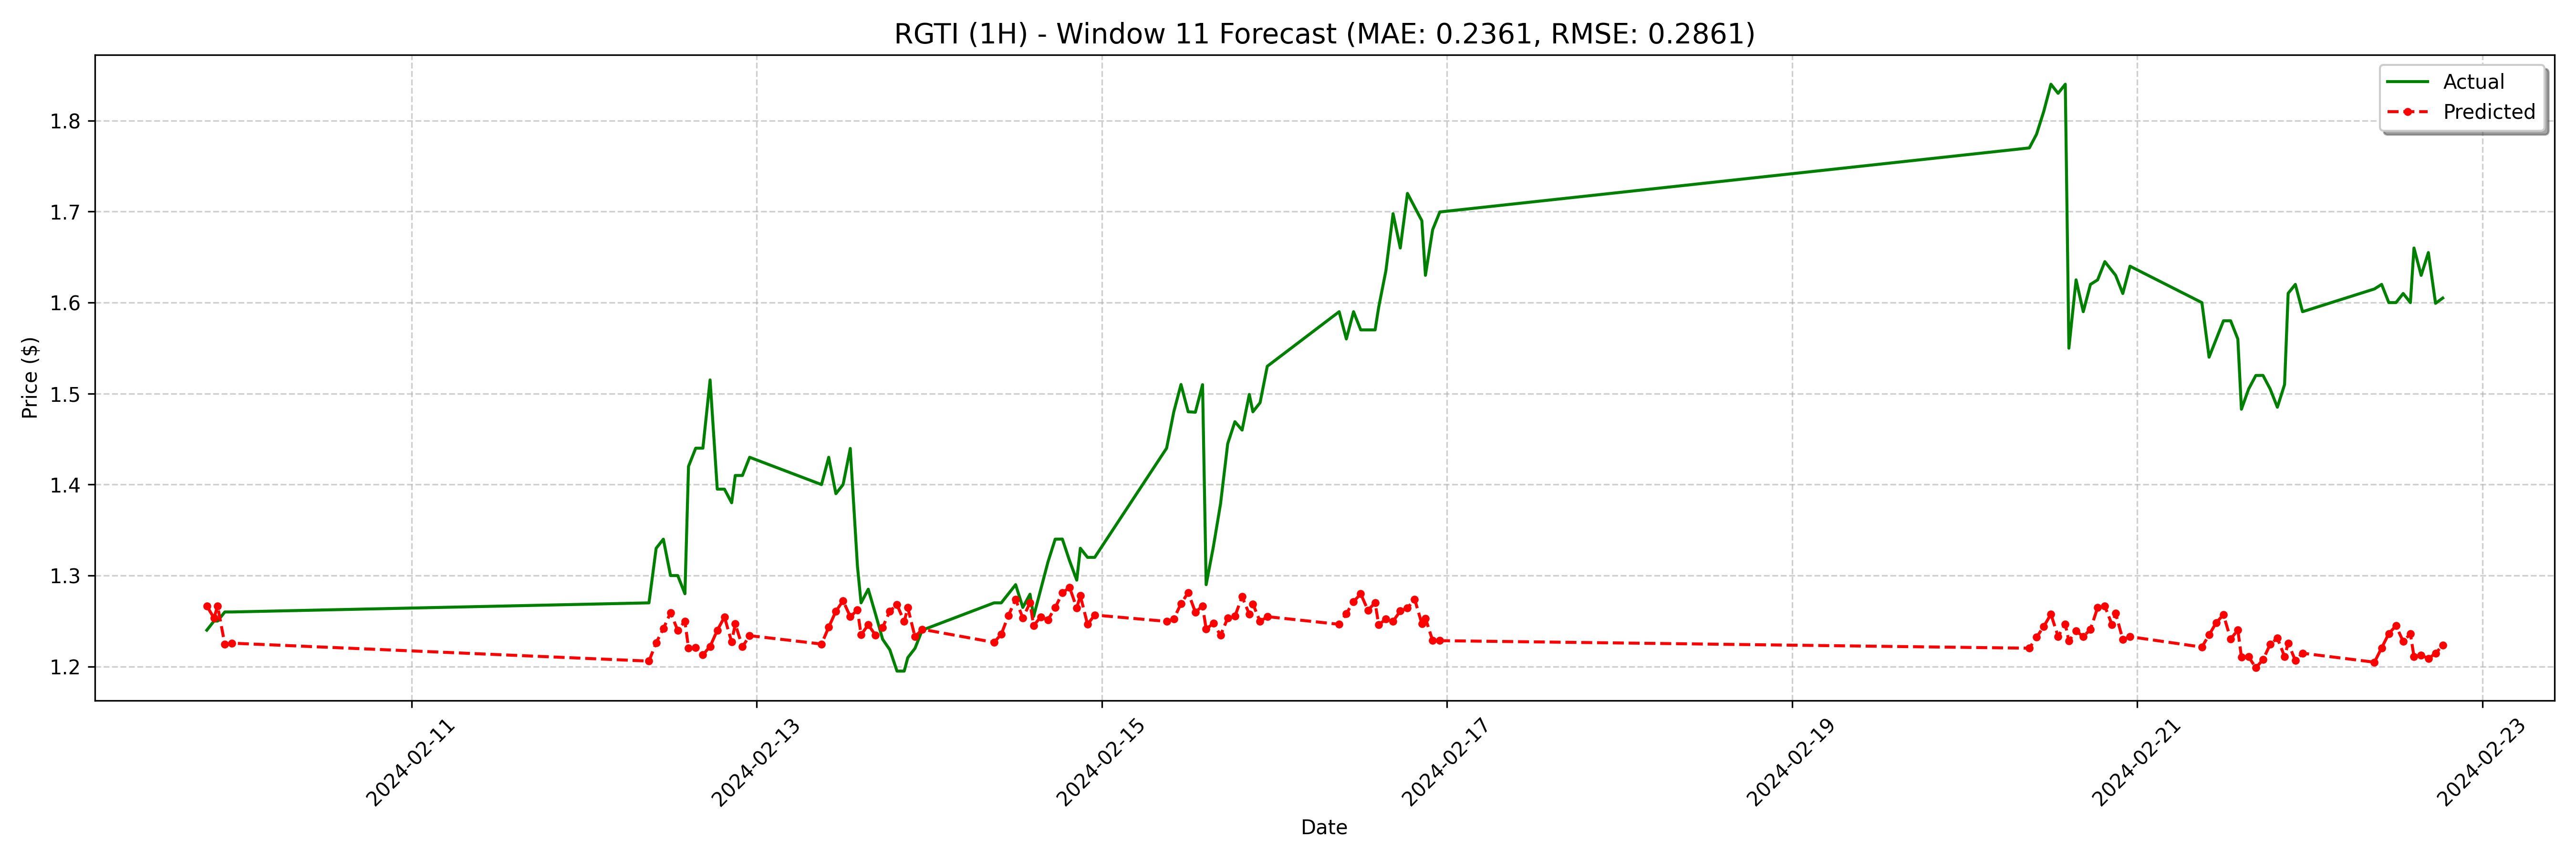

Values plotted in this chart, from the file beside it:
date, actual, forecast
2024-02-09 19:30:00, 1.24, 1.267
2024-02-09 20:30:00, 1.25, 1.253
2024-02-09 21:00:00, 1.25, 1.267
2024-02-09 22:00:00, 1.26, 1.224
2024-02-09 23:00:00, 1.26, 1.226
2024-02-12 09:00:00, 1.27, 1.206
2024-02-12 10:00:00, 1.33, 1.226
2024-02-12 11:00:00, 1.34, 1.242
2024-02-12 12:00:00, 1.3, 1.259
2024-02-12 13:00:00, 1.3, 1.24
2024-02-12 14:00:00, 1.28, 1.25
2024-02-12 14:30:00, 1.42, 1.22
2024-02-12 15:30:00, 1.44, 1.221
2024-02-12 16:30:00, 1.44, 1.213
2024-02-12 17:30:00, 1.515, 1.222
2024-02-12 18:30:00, 1.395, 1.24
2024-02-12 19:30:00, 1.395, 1.254
2024-02-12 20:30:00, 1.38, 1.227
2024-02-12 21:00:00, 1.41, 1.247
2024-02-12 22:00:00, 1.41, 1.222
2024-02-12 23:00:00, 1.43, 1.234
2024-02-13 09:00:00, 1.4, 1.225
2024-02-13 10:00:00, 1.43, 1.243
2024-02-13 11:00:00, 1.39, 1.261
2024-02-13 12:00:00, 1.4, 1.272
2024-02-13 13:00:00, 1.44, 1.255
2024-02-13 14:00:00, 1.31, 1.262
2024-02-13 14:30:00, 1.27, 1.235
2024-02-13 15:30:00, 1.285, 1.246
2024-02-13 16:30:00, 1.258, 1.235
2024-02-13 17:30:00, 1.23, 1.243
2024-02-13 18:30:00, 1.219, 1.261
2024-02-13 19:30:00, 1.195, 1.268
2024-02-13 20:30:00, 1.195, 1.249
2024-02-13 21:00:00, 1.21, 1.265
2024-02-13 22:00:00, 1.22, 1.233
2024-02-13 23:00:00, 1.24, 1.241
2024-02-14 09:00:00, 1.27, 1.227
2024-02-14 10:00:00, 1.27, 1.235
2024-02-14 11:00:00, 1.28, 1.256
2024-02-14 12:00:00, 1.29, 1.274
2024-02-14 13:00:00, 1.265, 1.254
2024-02-14 14:00:00, 1.28, 1.27
2024-02-14 14:30:00, 1.255, 1.245
2024-02-14 15:30:00, 1.285, 1.254
2024-02-14 16:30:00, 1.315, 1.251
2024-02-14 17:30:00, 1.34, 1.265
2024-02-14 18:30:00, 1.34, 1.281
2024-02-14 19:30:00, 1.316, 1.287
2024-02-14 20:30:00, 1.295, 1.264
2024-02-14 21:00:00, 1.33, 1.278
2024-02-14 22:00:00, 1.32, 1.246
2024-02-14 23:00:00, 1.32, 1.257
2024-02-15 09:00:00, 1.44, 1.25
2024-02-15 10:00:00, 1.48, 1.253
2024-02-15 11:00:00, 1.51, 1.269
2024-02-15 12:00:00, 1.48, 1.281
2024-02-15 13:00:00, 1.48, 1.26
2024-02-15 14:00:00, 1.51, 1.267
2024-02-15 14:30:00, 1.29, 1.241
... 68 more rows
